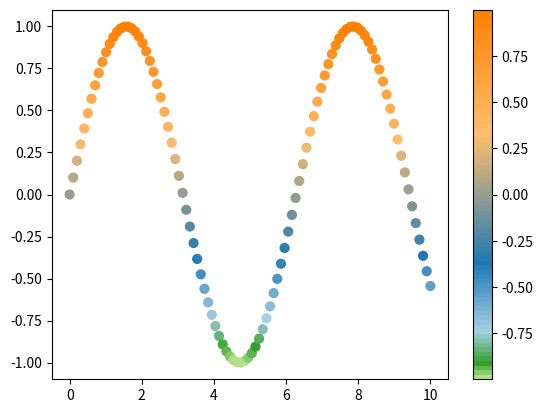

Here is the Python script that generated this plot:
#!/usr/bin/python3
# -*- coding: UTF-8 -*-

import matplotlib.pyplot as plt
from matplotlib.colors import LinearSegmentedColormap, ListedColormap
import numpy as np


def mycmap(stops,Ns=[]):
   """
    This function returns a matplorlib colormap object.
    stops: color steps
    Ns: list of colors between steps len(Ns) = len(stops)-1
    if Ns is not provided. then Ns = [100 for _ in range(len(stops)-1)] is used
    ** alpha is allowed
   """
   if isinstance(Ns,int): Ns = [Ns for _ in range(len(stops)-1)]
   if isinstance(Ns,list):
      if len(Ns) == 0: Ns = [100 for _ in range(len(stops)-1)]
      else: pass
   if len(stops) != len(Ns)+1:
      print('Error making mycmap')
      return None
   cols = []
   for i in range(len(Ns)):
      N = Ns[i]
      col0 = stops[i]
      col1 = stops[i+1]
      for j in range(N):
         a = j/N
         c = (1-a)*col0 + a*col1
         #print(a,c)
         cols.append( tuple((1-a)*col0 + a*col1) )
   return ListedColormap(cols)


# Blue-Green-Red
cdict={'red': ((0., 0., 0.),(0.6, 0.0, 0.0),(1.0, 1.0, 1.0)),
       'green': ((0., 0.0, 0.0),(0.4, 1.0, 1.0),(0.6, 1.0, 1.0),(1., 0.0, 0.0)),
       'blue': ((0., 1.0, 1.0),(0.4, 0.0, 0.0),(1.0, 0.0, 0.0))}
bgr = LinearSegmentedColormap('bgr',cdict,256)

# Grey scale from black to transparent along black-white direction
def fermi(x,x0,t=1):
   return 1/(np.exp((x-x0)/(t))+1)

def color(x,x0=np.pi/1.5):
   d = x0/5
   trans = (1-fermi(x,x0-d,t=0.075))*0.75
   w = fermi(x,x0+d,t=0.2)
   return (w,w,w, trans)

color_array = [color(a) for a in np.linspace(0,np.pi,100)]
greys = LinearSegmentedColormap.from_list(name='cloud_cover',colors=color_array)
   
# Red scale from red to transparent along red-white direction
color_array = [(1,0,0,a) for a in np.linspace(0,0.9,100)]
reds = LinearSegmentedColormap.from_list(name='cape',colors=color_array)

## Wind Speed ##################################################################
col0 = np.array([178, 223, 138])
col1 = np.array([ 51, 160,  44])
col2 = np.array([166, 206, 227])
col3 = np.array([ 31, 120, 180])
col4 = np.array([253, 191, 111])
col5 = np.array([255, 127,   0])
col6 = np.array([251, 154, 153])
col7 = np.array([227,  26,  28])
col8 = np.array([202, 178, 214])
col9 = np.array([106,  61, 154])
col10 = np.array([255, 255, 153])
col11 = np.array([177,  89,  40])
col12 = np.array([ 90, 219, 229])
col13 = np.array([  0, 158, 170])

cols = [col0,col1,col2,col3,col4,col5] #,col6,col7,col8,col9,col9]

stops = [C/255 for C in cols]
Ns = [3, 7, 15, 28, 28]
CAPE = mycmap(stops, Ns)
################################################################################

## Wind Speed 1 ################################################################
col0 = np.array([178, 223, 138])
col1 = np.array([ 51, 160,  44])
col2 = np.array([166, 206, 227])
col3 = np.array([ 31, 120, 180])
col4 = np.array([253, 191, 111])
col5 = np.array([255, 127,   0])
col6 = np.array([251, 154, 153])
col7 = np.array([227,  26,  28])
col8 = np.array([202, 178, 214])
col9 = np.array([106,  61, 154])
col10 = np.array([255, 255, 153])
col11 = np.array([177,  89,  40])
col12 = np.array([ 90, 219, 229])
col13 = np.array([  0, 158, 170])

cols = [col0,col1,col2,col3,col4,col5,col6,col7,col8,col9,col10,col11]
cols += [col12,col13,col13]

stops = [C/255 for C in cols]
WindSpeed1 = mycmap(stops,1)
################################################################################

## Thermals_uri ################################################################
col0 = np.array([  0,   0, 255])
col1 = np.array([  0,  93, 255])
col2 = np.array([  0, 193, 255])
col3 = np.array([  1, 246, 225])
col4 = np.array([  4, 215, 131])
col5 = np.array([  6, 187,  44])
col6 = np.array([ 66, 197,  10])
col7 = np.array([160, 225,   6])
col8 = np.array([248, 252,   0])
col9 = np.array([255, 224,   0])
col10 = np.array([255, 189,   0])
col11 = np.array([255, 149,   0])
col12 = np.array([255,  84,   0])
col13 = np.array([255,  24,   0])
col14 = np.array([219,   0,  29])
col15 = np.array([153,   0,  82])
col16 = np.array([ 92,   0, 132])

cols = [col0,col1,col2,col3,col4,col5,col6,col7,col8,col9,col10,col11]
cols += [col12,col13,col14,col15,col16,col16]

stops = [C/255 for C in cols]
Thermals_uri = mycmap(stops,1)
################################################################################

## Thermals 1 ##################################################################
col0 = np.array([178, 223, 138])
col1 = np.array([115, 192,  91])
col2 = np.array([ 51, 160,  44])
col3 = np.array([166, 206, 227])
col4 = np.array([ 99, 163, 203])
col5 = np.array([ 31, 120, 180])
col6 = np.array([253, 191, 111])
col7 = np.array([254, 159,  56])
col8 = np.array([255, 127,   0])
col9 = np.array([251, 154, 153])
col10 = np.array([239,  90,  91])
col11 = np.array([227,  26,  28])
col12 = np.array([202, 178, 214])
col13 = np.array([154, 120, 184])
col14 = np.array([106,  61, 154])
col15 = np.array([ 90, 219, 229])
col16 = np.array([  0, 158, 170])

cols = [col0,col1,col2,col3,col4,col5,col6,col7,col8,col9,col10,col11]
cols += [col12,col13,col14,col15,col16,col16]

stops = [C/255 for C in cols]
Thermals1 = mycmap(stops,1)
################################################################################

## Thermals ####################################################################
col0 = np.array([239, 239, 239])
col1 = np.array([203, 223, 233])
col2 = np.array([166, 206, 227])
col3 = np.array([ 31, 120, 180])
col4 = np.array([208, 231, 189])
col5 = np.array([178, 223, 138])
col6 = np.array([ 51, 160,  44])
col7 = np.array([244, 246, 186])
col8 = np.array([248, 253, 133])
col9 = np.array([255, 228,   0])
col10 = np.array([246, 215, 175])
col11 = np.array([253, 191, 111])
col12 = np.array([255, 127,   0])
col13 = np.array([245, 197, 196])
col14 = np.array([251, 154, 153])
col15 = np.array([227,  26,  28])
col16 = np.array([227,  26,  28])

cols = [col0,col1,col2,col3,col4,col5,col6,col7,col8,col9,col10,col11]
cols += [col12,col13,col14,col15,col16,col16]

stops = [C/255 for C in cols]
Thermals = ListedColormap(stops,1)
################################################################################

## Wind Speed ##################################################################
col0 = np.array([239, 239, 239])
col1 = np.array([166, 206, 227])
col2 = np.array([ 31, 120, 180])
col3 = np.array([178, 223, 138])
col4 = np.array([ 51, 160,  44])
col5 = np.array([248, 253, 133])
col6 = np.array([255, 228,   0])
col7 = np.array([253, 191, 111])
col8 = np.array([255, 127,   0])
col9 = np.array([251, 154, 153])
col10 = np.array([227,  26,  28])
col11 = np.array([202, 178, 214])
col12 = np.array([106,  61, 154])
col13 = np.array([148,  0, 87])
col14 = np.array([148,  0, 87])

cols = [col0,col1,col2,col3,col4,col5,col6,col7,col8,col9,col10,col11]
cols += [col12,col13,col14]

stops = [C/255 for C in cols]
WindSpeed = ListedColormap(stops)    # mycmap(stops,1)

stops = [(1,1,1,0)] + [C/255 for C in cols[1:]]
Rain = ListedColormap(stops)    # mycmap(stops,1)

cols = [col0,col2,col4,col6,col8,col10,col12,col13]
color_array = [C/255 for C in cols]
CAPE1 = LinearSegmentedColormap.from_list(name='CAPE1',colors=color_array)
################################################################################

if __name__ == '__main__':
   
   col0 = np.array((25,255,0))
   col1 = np.array((0, 81, 255))
   col2 = np.array((255, 218, 0))
   col3 = np.array((255, 0, 2))
   col4 = np.array((167, 65, 0))
   
   stops = [col0/255,col1/255,col2/255,col3/255,col4/255]
   Ns = [1,1,1,1]
   cm = mycmap(stops,Ns=Ns)
   
   x = np.linspace(0,10,100)
   y = np.sin(x)
   
   fig, ax = plt.subplots()
   C = ax.scatter(x,y,c=y,s=40,cmap=CAPE)
   fig.colorbar(C)
   plt.show()
